Run: headless pygame with SDL's dummy video driver; simulated clock (each Clock.tick advances the game by its frame time, no real sleeping); random seed 0; keys injected as events and as key.get_pressed() state; no mouse input.
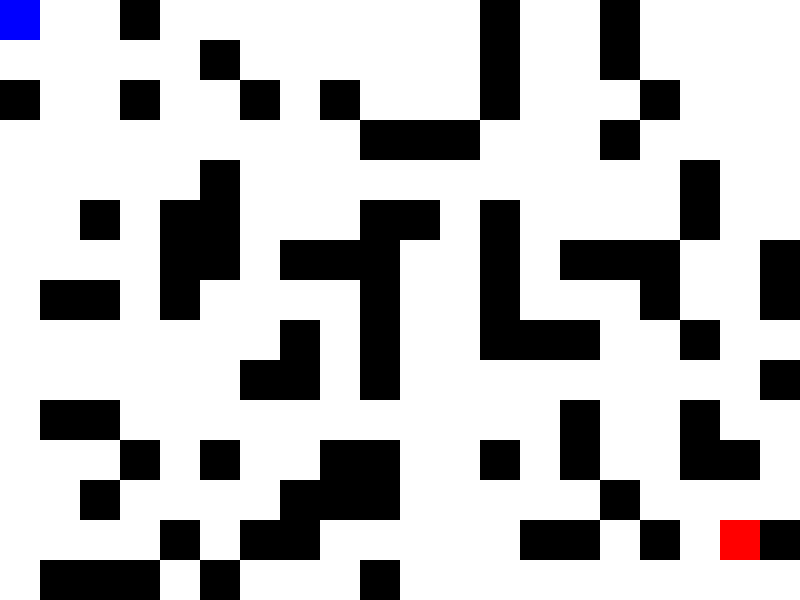
Frame 1 of 4 · flips 1–60 · no input
Frame 2 of 4 · flips 61–180 · tapped SPACE, RETURN · held RIGHT (→), D · screen unchanged from frame 1, image omitted
Frame 3 of 4 · flips 181–300 · held DOWN (↓), S · screen unchanged from frame 2, image omitted
Frame 4 of 4 · flips 301–420 · held LEFT (←), A, UP (↑), W · screen unchanged from frame 3, image omitted

The pygame program that drew these frames:

import pygame
import random

# --- Constants ---
WIDTH = 800
HEIGHT = 600
CELL_SIZE = 40  # Size of each cell in the maze
FPS = 5  # Frames per second (controls the speed of the simulation)

# Colors
BLACK = (0, 0, 0)
WHITE = (255, 255, 255)
RED = (255, 0, 0)
GREEN = (0, 255, 0)
BLUE = (0, 0, 255)


# --- Maze generation (simplified for now) ---
def create_maze(width, height):
    """Creates a simple maze (replace with more sophisticated generation)."""
    maze = []
    for _ in range(height):
        row = []
        for _ in range(width):
            # Simple: alternate between wall and path
            if random.random() > 0.3:  # 30% chance of being a wall
                row.append("#")
            else:
                row.append(".")
        maze.append(row)
    return maze


def find_start_end(maze):
    """Finds starting (S) and ending (E) positions."""
    start = (0, 0)
    end = (len(maze) - 2, len(maze[0]) - 2)  # Example: near bottom-right
    maze[start[0]][start[1]] = "S"
    maze[end[0]][end[1]] = "E"
    return start, end


# --- Mouse class ---
class Mouse(pygame.sprite.Sprite):
    def __init__(self, x, y):
        super().__init__()
        self.image = pygame.Surface((CELL_SIZE, CELL_SIZE))
        self.image.fill(BLUE)
        self.rect = self.image.get_rect()
        self.rect.x = x * CELL_SIZE
        self.rect.y = y * CELL_SIZE
        self.pos = (y, x)

    def update(self, maze):
        """Move the mouse randomly."""
        possible_moves = [
            (self.pos[0] - 1, self.pos[1]),  # Up
            (self.pos[0] + 1, self.pos[1]),  # Down
            (self.pos[0], self.pos[1] - 1),  # Left
            (self.pos[0], self.pos[1] + 1),  # Right
        ]
        valid_moves = [
            move for move in possible_moves if self.is_valid_move(maze, move)
        ]

        if valid_moves:
            self.pos = random.choice(valid_moves)
            self.rect.x = self.pos[1] * CELL_SIZE
            self.rect.y = self.pos[0] * CELL_SIZE

    def is_valid_move(self, maze, pos):
        """Checks if a move is within bounds and not into a wall."""
        y, x = pos
        if 0 <= y < len(maze) and 0 <= x < len(maze[0]) and maze[y][x] != "#":
            return True
        return False


# --- Pygame setup ---
pygame.init()
screen = pygame.display.set_mode((WIDTH, HEIGHT))
pygame.display.set_caption("Micromouse Simulation")
clock = pygame.time.Clock()

# --- Create maze and mouse ---
maze_width = WIDTH // CELL_SIZE
maze_height = HEIGHT // CELL_SIZE
maze = create_maze(maze_width, maze_height)
start, end = find_start_end(maze)
mouse = Mouse(start[1], start[0])
all_sprites = pygame.sprite.Group()
all_sprites.add(mouse)

# --- Game loop ---
running = True
while running:
    for event in pygame.event.get():
        if event.type == pygame.QUIT:
            running = False

    # --- Update ---
    if mouse.pos != end:
        mouse.update(maze)

    # --- Draw ---
    screen.fill(BLACK)
    for y, row in enumerate(maze):
        for x, cell in enumerate(row):
            if cell == "#":
                pygame.draw.rect(
                    screen,
                    WHITE,
                    (x * CELL_SIZE, y * CELL_SIZE, CELL_SIZE, CELL_SIZE),
                )
            elif cell == "S":
                pygame.draw.rect(
                    screen,
                    GREEN,
                    (x * CELL_SIZE, y * CELL_SIZE, CELL_SIZE, CELL_SIZE),
                )
            elif cell == "E":
                pygame.draw.rect(
                    screen,
                    RED,
                    (x * CELL_SIZE, y * CELL_SIZE, CELL_SIZE, CELL_SIZE),
                )

    all_sprites.draw(screen)
    pygame.display.flip()
    clock.tick(FPS)

pygame.quit()
